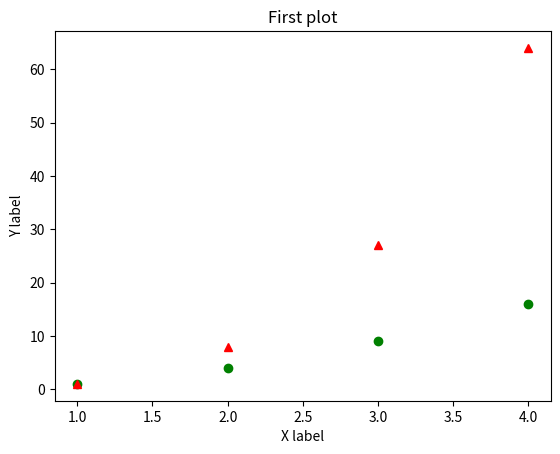

This chart was generated by the following Python code:
import matplotlib.pyplot as plt
import numpy as np

x = np.arange(1,5)
y = x**3
plt.plot([1,2,3,4],[1,4,9,16],"go", x, y,'r^')
plt.title("First plot")
plt.xlabel("X label")
plt.ylabel("Y label")
plt.show()